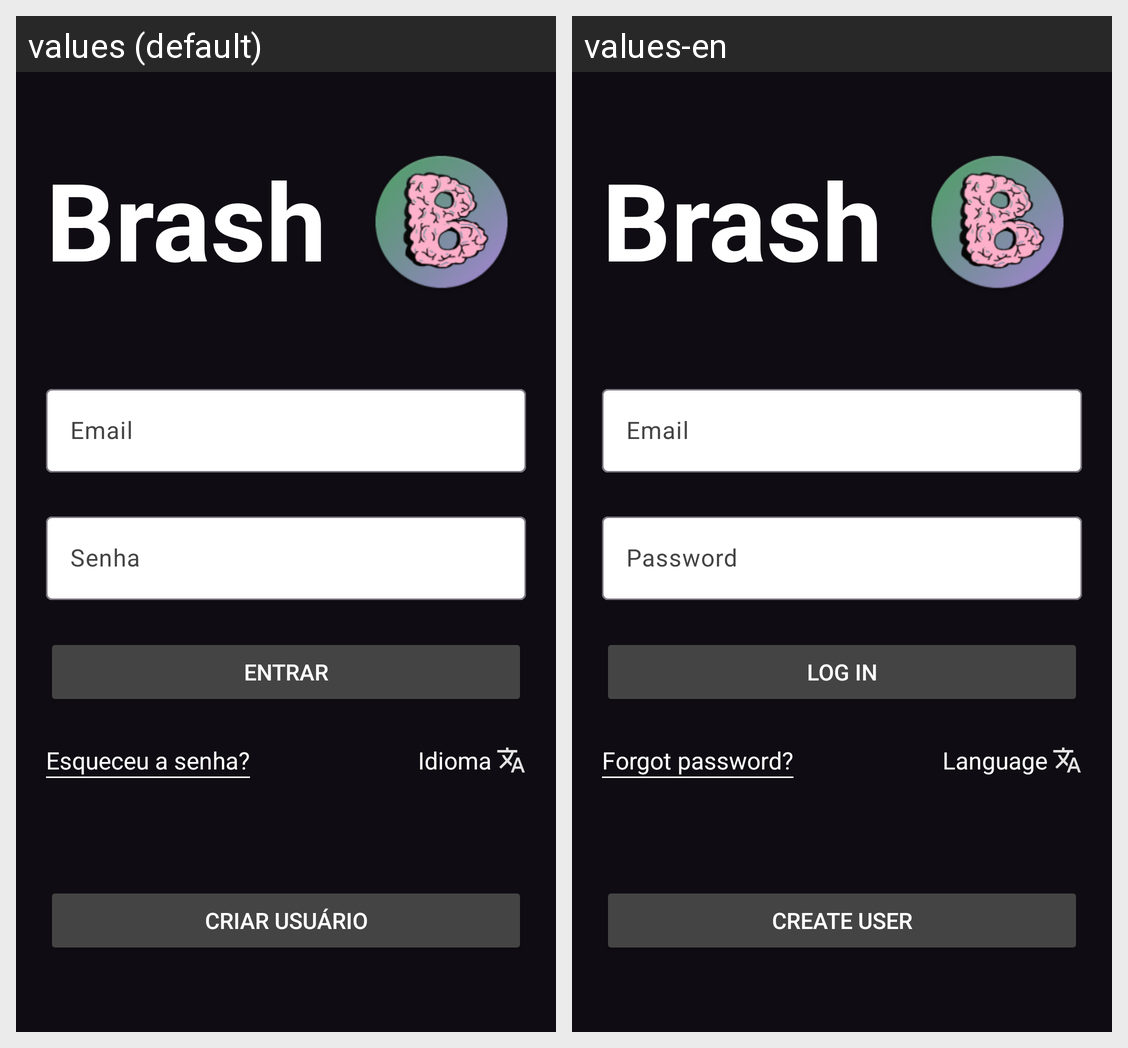

Locale-by-locale string values for the Android screen shown in this grid:
Android screen res/layout/nuc_login_ac.xml rendered under 2 locales, left to right: values (default), values-en. Device: Nexus 5 (rendered at 1080×1920; each locale shown at half size, 540×960, under a caption strip naming it); theme Theme.Brash.
Strings drawn on this screen, with the default value and each locale's value (text and hints the layout hard-codes, and strings that could not be matched under every locale, appear in the picture but are not listed):

app_name
  values: Brash
  values-en: Brash

email
  values: Email
  values-en: Email

senha
  values: Senha
  values-en: Password

nuc_entrar
  values: Entrar
  values-en: Log in

nuc_criar_usuario
  values: Criar usuário
  values-en: Create user

nuc_esqueceu_senha
  values: Esqueceu a senha?
  values-en: Forgot password?

idioma
  values: Idioma
  values-en: Language
